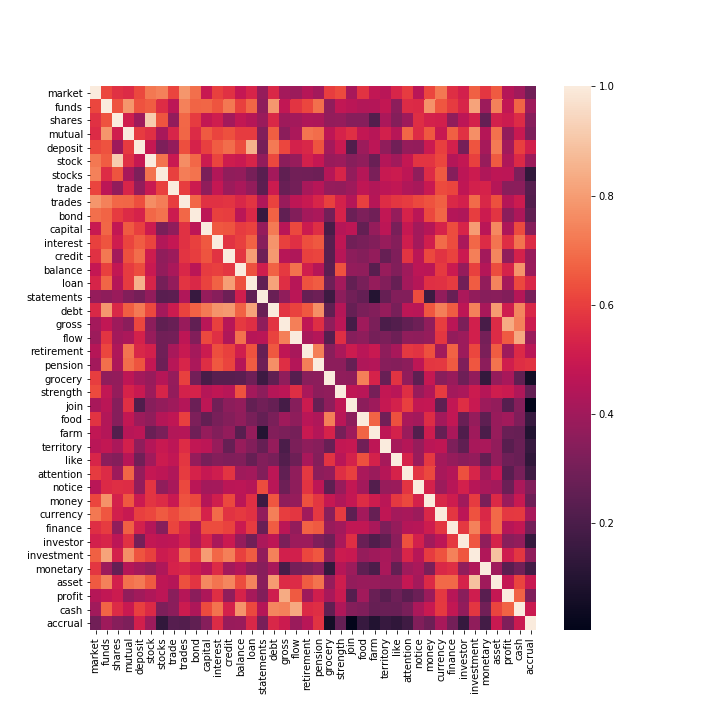

The data file committed next to this chart (first rows):
, market, funds, shares, mutual, deposit, stock, stocks, trade, trades, bond, capital, interest, credit, balance, loan, statements, debt, gross, flow, retirement, pension, grocery, strength
market, 1, 0.6149, 0.5691, 0.553, 0.6203, 0.7162, 0.7362, 0.6117, 0.7845, 0.6982, 0.4937, 0.6055, 0.5711, 0.4845, 0.5329, 0.377, 0.5466, 0.4098, 0.3897, 0.4506, 0.4078, 0.5974, 0.6239
funds, 0.6149, 1, 0.6385, 0.7851, 0.6418, 0.66, 0.5587, 0.4635, 0.7378, 0.6738, 0.6806, 0.6457, 0.7183, 0.6044, 0.6772, 0.3593, 0.7881, 0.4774, 0.5777, 0.6168, 0.6967, 0.3652, 0.4758
shares, 0.5691, 0.6385, 1, 0.5162, 0.3946, 0.9145, 0.6434, 0.3689, 0.6844, 0.5942, 0.4804, 0.5101, 0.4072, 0.4821, 0.4498, 0.3852, 0.5454, 0.3932, 0.406, 0.4345, 0.4279, 0.3705, 0.377
mutual, 0.553, 0.7851, 0.5162, 1, 0.5933, 0.5651, 0.4183, 0.5373, 0.6795, 0.5533, 0.657, 0.6133, 0.6361, 0.5923, 0.5914, 0.3316, 0.6644, 0.3534, 0.4249, 0.7106, 0.6936, 0.4694, 0.5328
deposit, 0.6203, 0.6418, 0.3946, 0.5933, 1, 0.4897, 0.3217, 0.3725, 0.6331, 0.5304, 0.6014, 0.6612, 0.6927, 0.6278, 0.8509, 0.3023, 0.7198, 0.6176, 0.5286, 0.5433, 0.6435, 0.4105, 0.4954
stock, 0.7162, 0.66, 0.9145, 0.5651, 0.4897, 1.0, 0.7067, 0.4968, 0.7649, 0.683, 0.5022, 0.614, 0.508, 0.4954, 0.5366, 0.3678, 0.6209, 0.3518, 0.3804, 0.5232, 0.4824, 0.3842, 0.3909
stocks, 0.7362, 0.5587, 0.6434, 0.4183, 0.3217, 0.7067, 1, 0.606, 0.7298, 0.706, 0.3129, 0.443, 0.3654, 0.3712, 0.306, 0.2361, 0.4089, 0.2495, 0.2938, 0.2899, 0.2816, 0.449, 0.5362
trade, 0.6117, 0.4635, 0.3689, 0.5373, 0.3725, 0.4968, 0.606, 1, 0.5968, 0.5024, 0.3651, 0.4827, 0.3894, 0.421, 0.3696, 0.2445, 0.5042, 0.2691, 0.2992, 0.4196, 0.4519, 0.3765, 0.3731
trades, 0.7845, 0.7378, 0.6844, 0.6795, 0.6331, 0.7649, 0.7298, 0.5968, 1, 0.6833, 0.5718, 0.5712, 0.5796, 0.5426, 0.5777, 0.4382, 0.6074, 0.3814, 0.4669, 0.4903, 0.5371, 0.6055, 0.5255
bond, 0.6982, 0.6738, 0.5942, 0.5533, 0.5304, 0.683, 0.706, 0.5024, 0.6833, 1, 0.4664, 0.6034, 0.5957, 0.459, 0.5481, 0.1497, 0.6725, 0.2562, 0.3342, 0.4101, 0.427, 0.298, 0.5328
capital, 0.4937, 0.6806, 0.4804, 0.657, 0.6014, 0.5022, 0.3129, 0.3651, 0.5718, 0.4664, 1.0, 0.6498, 0.6451, 0.5916, 0.6094, 0.3761, 0.7203, 0.4577, 0.621, 0.5043, 0.5617, 0.1924, 0.4491
interest, 0.6055, 0.6457, 0.5101, 0.6133, 0.6612, 0.614, 0.443, 0.4827, 0.5712, 0.6034, 0.6498, 1, 0.5728, 0.6026, 0.6696, 0.345, 0.7792, 0.6031, 0.5667, 0.6313, 0.65, 0.2308, 0.474
credit, 0.5711, 0.7183, 0.4072, 0.6361, 0.6927, 0.508, 0.3654, 0.3894, 0.5796, 0.5957, 0.6451, 0.5728, 1, 0.5816, 0.8042, 0.2819, 0.7924, 0.452, 0.4325, 0.6049, 0.6118, 0.2305, 0.4513
balance, 0.4845, 0.6044, 0.4821, 0.5923, 0.6278, 0.4954, 0.3712, 0.421, 0.5426, 0.459, 0.5916, 0.6026, 0.5816, 1, 0.6356, 0.5167, 0.6704, 0.5879, 0.7013, 0.5166, 0.448, 0.2376, 0.6405
loan, 0.5329, 0.6772, 0.4498, 0.5914, 0.8509, 0.5366, 0.306, 0.3696, 0.5777, 0.5481, 0.6094, 0.6696, 0.8042, 0.6356, 1, 0.2547, 0.8166, 0.5613, 0.4533, 0.6392, 0.6579, 0.2875, 0.4061
statements, 0.377, 0.3593, 0.3852, 0.3316, 0.3023, 0.3678, 0.2361, 0.2445, 0.4382, 0.1497, 0.3761, 0.345, 0.2819, 0.5167, 0.2547, 1.0, 0.2745, 0.3639, 0.4594, 0.2662, 0.2807, 0.1634, 0.3576
debt, 0.5466, 0.7881, 0.5454, 0.6644, 0.7198, 0.6209, 0.4089, 0.5042, 0.6074, 0.6725, 0.7203, 0.7792, 0.7924, 0.6704, 0.8166, 0.2745, 1, 0.5794, 0.6083, 0.6521, 0.7699, 0.251, 0.4493
gross, 0.4098, 0.4774, 0.3932, 0.3534, 0.6176, 0.3518, 0.2495, 0.2691, 0.3814, 0.2562, 0.4577, 0.6031, 0.452, 0.5879, 0.5613, 0.3639, 0.5794, 1, 0.7331, 0.472, 0.5625, 0.3639, 0.465
flow, 0.3897, 0.5777, 0.406, 0.4249, 0.5286, 0.3804, 0.2938, 0.2992, 0.4669, 0.3342, 0.621, 0.5667, 0.4325, 0.7013, 0.4533, 0.4594, 0.6083, 0.7331, 1, 0.4163, 0.4454, 0.2279, 0.5622
retirement, 0.4506, 0.6168, 0.4345, 0.7106, 0.5433, 0.5232, 0.2899, 0.4196, 0.4903, 0.4101, 0.5043, 0.6313, 0.6049, 0.5166, 0.6392, 0.2662, 0.6521, 0.472, 0.4163, 1, 0.732, 0.3471, 0.4224
pension, 0.4078, 0.6967, 0.4279, 0.6936, 0.6435, 0.4824, 0.2816, 0.4519, 0.5371, 0.427, 0.5617, 0.65, 0.6118, 0.448, 0.6579, 0.2807, 0.7699, 0.5625, 0.4454, 0.732, 1.0, 0.3558, 0.3577
grocery, 0.5974, 0.3652, 0.3705, 0.4694, 0.4105, 0.3842, 0.449, 0.3765, 0.6055, 0.298, 0.1924, 0.2308, 0.2305, 0.2376, 0.2875, 0.1634, 0.251, 0.3639, 0.2279, 0.3471, 0.3558, 1, 0.3644
strength, 0.6239, 0.4758, 0.377, 0.5328, 0.4954, 0.3909, 0.5362, 0.3731, 0.5255, 0.5328, 0.4491, 0.474, 0.4513, 0.6405, 0.4061, 0.3576, 0.4493, 0.465, 0.5622, 0.4224, 0.3577, 0.3644, 1
join, 0.4179, 0.4622, 0.342, 0.5658, 0.2114, 0.3427, 0.3714, 0.3951, 0.4442, 0.2791, 0.4671, 0.2933, 0.3553, 0.372, 0.2573, 0.2936, 0.2657, 0.1844, 0.3413, 0.503, 0.265, 0.3598, 0.473
food, 0.5746, 0.4424, 0.3399, 0.4816, 0.3927, 0.3621, 0.4474, 0.473, 0.6015, 0.3218, 0.26, 0.3098, 0.3345, 0.3646, 0.3082, 0.2626, 0.3141, 0.3988, 0.3589, 0.4561, 0.434, 0.7337, 0.456
farm, 0.4764, 0.4451, 0.2198, 0.4536, 0.4657, 0.2738, 0.3117, 0.4421, 0.4506, 0.2912, 0.3733, 0.3313, 0.3731, 0.2309, 0.3758, 0.1005, 0.3319, 0.3185, 0.3011, 0.4947, 0.4463, 0.5296, 0.3062
territory, 0.4569, 0.4796, 0.4246, 0.5216, 0.3633, 0.4438, 0.4928, 0.4666, 0.5563, 0.4752, 0.4658, 0.3795, 0.2678, 0.3782, 0.3312, 0.2672, 0.3762, 0.2007, 0.3158, 0.359, 0.3459, 0.2715, 0.4805
like, 0.5386, 0.3568, 0.3347, 0.454, 0.2877, 0.4011, 0.5025, 0.478, 0.5806, 0.3758, 0.308, 0.3378, 0.3261, 0.3298, 0.2651, 0.3336, 0.3095, 0.2203, 0.2824, 0.4165, 0.3365, 0.5726, 0.4589
attention, 0.5951, 0.5543, 0.394, 0.6795, 0.3767, 0.4835, 0.4677, 0.4356, 0.5915, 0.5328, 0.4878, 0.5104, 0.5772, 0.3991, 0.4047, 0.3316, 0.466, 0.254, 0.3648, 0.5849, 0.3549, 0.3668, 0.5616
notice, 0.4569, 0.5521, 0.5603, 0.558, 0.3725, 0.5786, 0.3642, 0.4172, 0.6211, 0.4628, 0.4083, 0.4104, 0.4609, 0.464, 0.4476, 0.6286, 0.4585, 0.28, 0.3608, 0.5744, 0.4693, 0.2461, 0.3819
money, 0.6179, 0.7767, 0.5266, 0.6502, 0.4991, 0.5772, 0.5525, 0.4954, 0.6382, 0.6223, 0.4487, 0.5171, 0.6201, 0.4591, 0.5649, 0.1614, 0.6487, 0.3648, 0.3748, 0.6372, 0.5829, 0.488, 0.4359
currency, 0.7195, 0.6481, 0.5176, 0.4925, 0.6006, 0.6171, 0.6556, 0.6255, 0.6676, 0.6793, 0.5292, 0.6911, 0.5742, 0.5903, 0.5708, 0.3671, 0.7322, 0.5954, 0.5823, 0.4015, 0.5854, 0.3479, 0.5947
finance, 0.5616, 0.5936, 0.3633, 0.6672, 0.5238, 0.4436, 0.342, 0.6111, 0.5478, 0.4446, 0.629, 0.629, 0.608, 0.5013, 0.5919, 0.2713, 0.6593, 0.4592, 0.3725, 0.6709, 0.6564, 0.3832, 0.4072
investor, 0.5249, 0.5388, 0.4634, 0.5703, 0.3003, 0.4813, 0.4651, 0.4722, 0.5231, 0.4348, 0.5353, 0.4206, 0.4998, 0.3734, 0.294, 0.427, 0.4692, 0.3184, 0.3919, 0.3908, 0.3252, 0.2864, 0.4268
investment, 0.6684, 0.8165, 0.5264, 0.7703, 0.643, 0.6057, 0.502, 0.5225, 0.689, 0.5974, 0.7981, 0.6811, 0.7327, 0.6048, 0.6577, 0.3686, 0.7392, 0.5185, 0.5206, 0.616, 0.6477, 0.3679, 0.5049
monetary, 0.5819, 0.3923, 0.2617, 0.4501, 0.413, 0.3809, 0.4328, 0.5308, 0.544, 0.5042, 0.4587, 0.5534, 0.407, 0.4464, 0.3673, 0.3431, 0.4163, 0.1936, 0.303, 0.3187, 0.3545, 0.1434, 0.4473
asset, 0.6563, 0.7384, 0.5247, 0.7032, 0.7233, 0.6545, 0.4689, 0.4502, 0.6348, 0.577, 0.7536, 0.7116, 0.7477, 0.6271, 0.7468, 0.3484, 0.7955, 0.5551, 0.5545, 0.6577, 0.7071, 0.374, 0.5123
profit, 0.4494, 0.4784, 0.502, 0.3668, 0.4027, 0.4332, 0.464, 0.3477, 0.4504, 0.3503, 0.4311, 0.5611, 0.3641, 0.5292, 0.4141, 0.3326, 0.5126, 0.8357, 0.6538, 0.3941, 0.5147, 0.4173, 0.4988
cash, 0.4027, 0.6757, 0.5554, 0.4978, 0.6007, 0.5505, 0.3193, 0.3514, 0.502, 0.428, 0.6229, 0.7075, 0.5286, 0.7791, 0.6215, 0.4475, 0.748, 0.737, 0.825, 0.5507, 0.5631, 0.2506, 0.4321
accrual, 0.2938, 0.3934, 0.3422, 0.3191, 0.5177, 0.39, 0.1357, 0.2262, 0.2192, 0.2511, 0.3398, 0.5526, 0.3818, 0.3887, 0.5413, 0.3106, 0.5425, 0.5042, 0.3855, 0.4574, 0.5755, 0.05776, 0.2631
